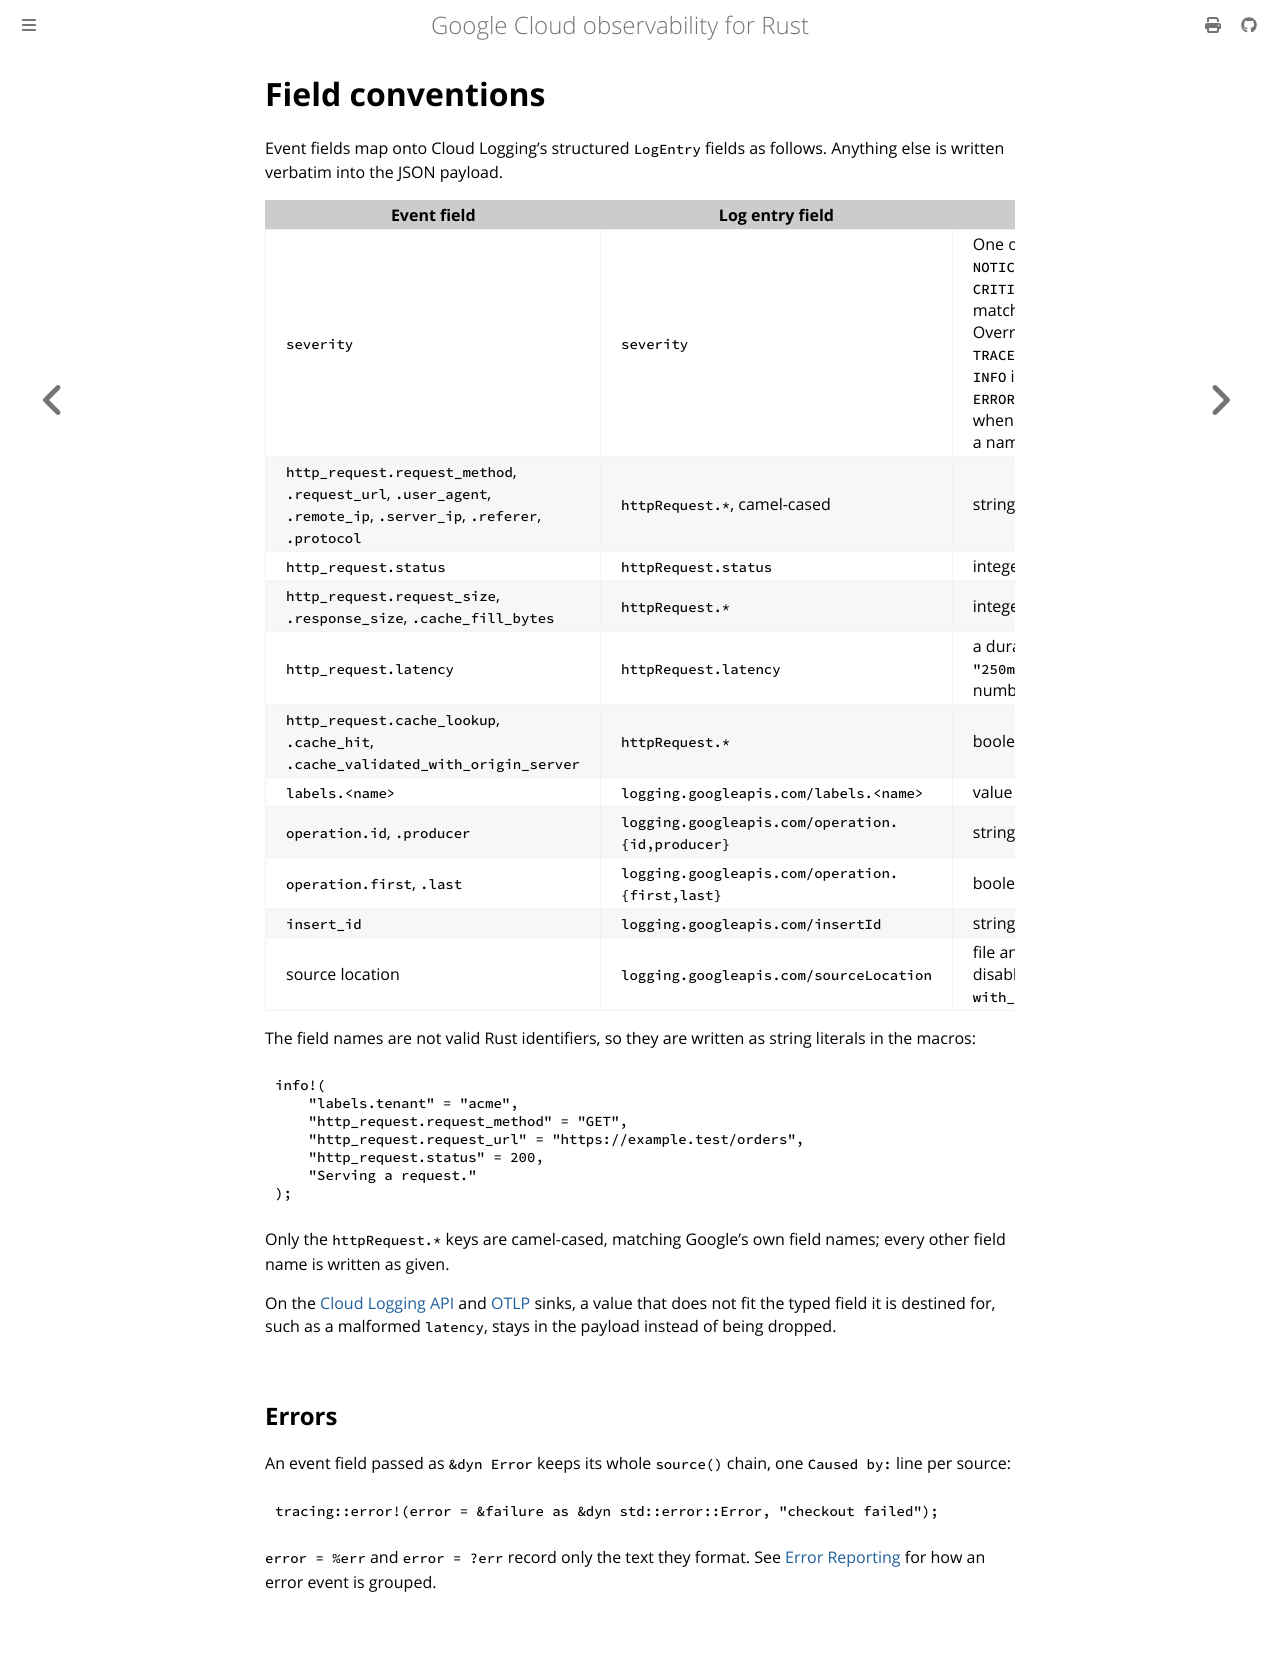

repository: abdolence/opentelemetry-gcloud-trace-rs · page: logging/fields.html · generator: mdbook

# Field conventions

Event fields map onto Cloud Logging's structured `LogEntry` fields as follows.
Anything else is written verbatim into the JSON payload.

| Event field                                                                                   | Log entry field                                          | Format                                                                                                                                                                                  |
|-----------------------------------------------------------------------------------------------|----------------------------------------------------------|-----------------------------------------------------------------------------------------------------------------------------------------------------------------------------------------|
| `severity`                                                                                    | `severity`                                               | One of `DEFAULT DEBUG INFO NOTICE WARNING ERROR CRITICAL ALERT EMERGENCY`, matched case-insensitively. Overrides the level mapping: `TRACE` and `DEBUG` are `DEBUG`, `INFO` is `INFO`, `WARN` is `WARNING`, `ERROR` is `ERROR`; the level maps when the field is absent or not a name |
| `http_request.request_method`, `.request_url`, `.user_agent`, `.remote_ip`, `.server_ip`, `.referer`, `.protocol` | `httpRequest.*`, camel-cased                   | strings                                                                                                                                                                                 |
| `http_request.status`                                                                         | `httpRequest.status`                                     | integer                                                                                                                                                                                 |
| `http_request.request_size`, `.response_size`, `.cache_fill_bytes`                            | `httpRequest.*`                                          | integers                                                                                                                                                                                |
| `http_request.latency`                                                                        | `httpRequest.latency`                                    | a duration string such as `"250ms"` or `"1.5s"`, or a number of seconds                                                                                                                 |
| `http_request.cache_lookup`, `.cache_hit`, `.cache_validated_with_origin_server`              | `httpRequest.*`                                          | booleans                                                                                                                                                                                |
| `labels.<name>`                                                                               | `logging.googleapis.com/labels.<name>`                   | value stringified                                                                                                                                                                       |
| `operation.id`, `.producer`                                                                   | `logging.googleapis.com/operation.{id,producer}`         | strings                                                                                                                                                                                 |
| `operation.first`, `.last`                                                                    | `logging.googleapis.com/operation.{first,last}`          | booleans                                                                                                                                                                                |
| `insert_id`                                                                                   | `logging.googleapis.com/insertId`                        | string                                                                                                                                                                                  |
| source location                                                                               | `logging.googleapis.com/sourceLocation`                  | file and line; on by default, disable with `with_source_location(false)`                                                                                                                |

The field names are not valid Rust identifiers, so they are written as string literals in the macros:

```rust,ignore
info!(
    "labels.tenant" = "acme",
    "http_request.request_method" = "GET",
    "http_request.request_url" = "https://example.test/orders",
    "http_request.status" = 200,
    "Serving a request."
);
```

Only the `httpRequest.*` keys are camel-cased, matching Google's own field names; every other field name is written as given.

On the [Cloud Logging API](./cloud-logging-api.md) and [OTLP](./otlp.md) sinks, a value that does not fit the typed field it is destined for, such as a malformed `latency`, stays in the payload instead of being dropped.

## Errors

An event field passed as `&dyn Error` keeps its whole `source()` chain, one `Caused by:` line per source:

```rust,ignore
tracing::error!(error = &failure as &dyn std::error::Error, "checkout failed");
```

`error = %err` and `error = ?err` record only the text they format.
See [Error Reporting](../errors/error-reporting.md) for how an error event is grouped.
